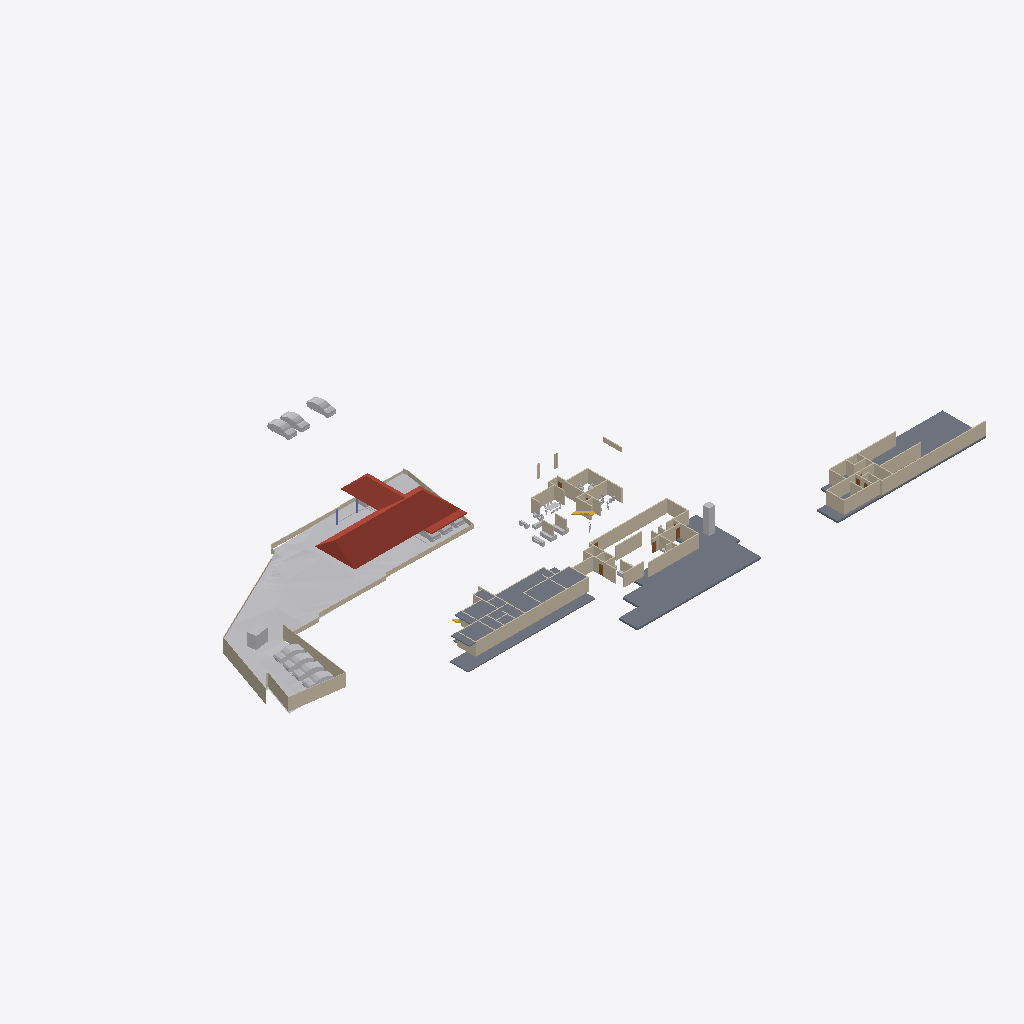
Isometric view of an IFC building model (IFC-SPF (STEP), schema IFC4X3, length unit metre), seen from the south-west, elements coloured by IFC class: 76 walls (beige), 21 other elements (light grey), 4 slabs (grey), 3 roofs (red-brown), 3 doors (brown), 1 stair flight (yellow), 1 column (violet).
Extent 138.6 m × 87.2 m × 22.4 m (x, y, z). Storeys (6): Road Level at 0.00 m; FF at 0.00 m; Concept at 0.00 m; Existing at 0.00 m; Roof at 0.00 m; GF at 0.45 m. Elements (223): 99 IfcWall, 50 IfcFurniture, 18 IfcSanitaryTerminal, 16 IfcBuildingElementProxy, 13 IfcDoor, 12 IfcVehicle, 4 IfcColumn, 4 IfcSlab, 3 IfcRoof, 2 IfcStairFlight, 1 IfcGeographicElement, 1 IfcTransportElement.

HEADER;
FILE_DESCRIPTION(('ViewDefinition[DesignTransferView]'),'2;1');
FILE_NAME('Jailani.ifc','2025-11-21T17:54:18+05:30',(''),(''),'IfcOpenShell 0.8.3-post1','Bonsai 0.8.3-post1','Nobody');
FILE_SCHEMA(('IFC4X3'));
ENDSEC;
DATA;
#1=IFCPROJECT('1rEyq$MlvDVO9q4X_6O_vh',$,'My Project',$,$,$,$,(#14,#26),#9);
#31=IFCSITE('2ymv4STDrDCBgdvlSnG91s',$,'My Site',$,$,#54,$,$,$,$,$,$,$,$);
#37=IFCBUILDING('0WCwdFWaT3fvN6dYFJV0G3',$,'My Building',$,$,#60,$,$,$,$,$,$);
#43=IFCBUILDINGSTOREY('3glIUxBxj019WI9WL2_LBp',$,'Road Level',$,$,#66,$,$,$,$);
#2091=IFCBUILDINGSTOREY('0gksAyAJzF1eVdNHxF82jx',$,'GF',$,$,#2111,$,$,$,$);
#9684=IFCBUILDINGSTOREY('0GW8AoQ6z9OfFkHNDnUrmB',$,'FF',$,$,#9700,$,$,$,$);
#36449=IFCBUILDINGSTOREY('08MXqDc890wx$ikiXcsfjl',$,'Concept',$,$,#36465,$,$,$,$);
#37612=IFCBUILDINGSTOREY('3FqJSqHaz8MQtwN4CzJUgT',$,'Existing',$,$,#37627,$,$,$,$);
#39460=IFCBUILDINGSTOREY('2$v9ldK6P2VucsJp$wo$TV',$,'Roof',$,$,#39475,$,$,$,$);
#1788=IFCGEOGRAPHICELEMENT('2G7_FUH1TFnfA2p0BceQCt',$,'Site',$,$,#1814,#1804,$,.TERRAIN.);
#4726=IFCSLAB('2FiUBYKgX14Ok5pfpzPww9',$,'Slab',$,$,#35525,#4737,$,$);
#40902=IFCROOF('0NQmnSdgH4pOZ3l6AOOmoo',$,'Hometheatre',$,$,#41061,#40908,$,.HIP_ROOF.);
#26166=IFCSLAB('2XwGVf_I5AfeTdLIFvtf$G',$,'Slab',$,$,#35745,#26187,$,$);
#29471=IFCSLAB('0xyk7Ykcr7ofoQRc7NYFiN',$,'Slab',$,$,#35070,#29492,$,$);
#11024=IFCSLAB('3XTbi19Cf1GO7AH07CoMiD',$,'Slab',$,$,#35600,#11045,$,$);
#29326=IFCWALL('0mk6GC8U13jA_6Q_0yzVgg',$,'Wall',$,$,#35300,#29337,$,$);
#40884=IFCROOF('03CdkWhqj2twwVyNEearxf',$,'Hometheatre',$,$,#40939,#40896,$,.HIP_ROOF.);
#10410=IFCWALL('0PJ4t4STzAvvbJf9sku6of',$,'Wall',$,$,#35720,#10421,$,$);
#1959=IFCWALL('11ixbEL1z6OAfiUA_ztPVG',$,'Wall',$,$,#35435,#1970,$,$);
#2607=IFCWALL('0hLi5deXP5Zfo$NOtNZznY',$,'Wall',$,$,#35130,#2613,$,$);
#1900=IFCWALL('07AM4njYTCPA7aGr0JIF5l',$,'Wall',$,$,#35205,#1911,$,$);
#2532=IFCWALL('2uoMgyRXTBJAXpnQJxkX2y',$,'Wall',$,$,#36276,#2538,$,$);
#2632=IFCWALL('1hiIP0I5r0ZAybbUAFoviW',$,'Wall',$,$,#35120,#2638,$,$);
#25392=IFCWALL('0GhUa_PkjDxAjQnUC6qgJS',$,'Wall',$,$,#35715,#25403,$,$);
#32546=IFCWALL('2h6z5TBUr23QL5KnXWnY85',$,'Wall',$,$,#35380,#32557,$,$);
#32116=IFCWALL('2xii8r3bb0_9h$pzN23cgC',$,'Wall',$,$,#35465,#32127,$,$);
#3370=IFCWALL('0xoPJC_XvDxeOzIZpSQWPO',$,'Wall',$,$,#35160,#3381,$,$);
#4239=IFCBUILDINGELEMENTPROXY('3q7lNd2p17oe3AMat8N37d',$,'Toilet 2',$,$,#37633,#4249,$,.COMPLEX.);
#17291=IFCWALL('2Ud7NINH58uhxgireWG4hY',$,'Wall',$,$,#35320,#17302,$,$);
#4599=IFCWALL('2KWvRMMKTFyw1HRUtVm_Gi',$,'Wall',$,$,#35245,#4610,$,$);
#23555=IFCTRANSPORTELEMENT('10_X8X5DHBYv3U3r1ASSTk',$,'TransportElement',$,$,#35085,#23564,$,$);
#40601=IFCVEHICLE('2n0InfZ3983xlP1tLNpSFe',$,'Vehicle',$,$,#41081,#40614,$,$);
#40247=IFCVEHICLE('1o80UYAPX4cRrso8iBSkYA',$,'Vehicle',$,$,#41071,#40260,$,$);
#3433=IFCWALL('2gqgdNokT89Rrmjq1x$gkt',$,'Wall',$,$,#35105,#3444,$,$);
#39096=IFCVEHICLE('1XhEott819IAmk$xYAz3SS',$,'Vehicle',$,$,#40384,#39109,$,$);
#40568=IFCVEHICLE('3YADKfQzbBmOkqjeAW8eZC',$,'Vehicle',$,$,#41076,#40581,$,$);
#39063=IFCVEHICLE('2Oo3EgbTHCN8Ov9s6ypRAx',$,'Vehicle',$,$,#40379,#39076,$,$);
#40945=IFCROOF('3nV_f1BFL6JOaWovIKd0n5',$,'Car Roof',$,$,#42859,#40955,$,.FLAT_ROOF.);
#3190=IFCWALL('193oymhqH3WPw9ieWVOFsJ',$,'Wall',$,$,#36281,#3201,$,$);
#39025=IFCVEHICLE('2AKcCqB5j42BXMhNzxdLp2',$,'Vehicle',$,$,#40374,#39038,$,$);
#20507=IFCWALL('3N6mJmx6vCGvpPvbf4tsBv',$,'Wall',$,$,#35215,#20518,$,$);
#7842=IFCWALL('2mUcR1cvbE9gBHqjOC5SKc',$,'Wall',$,$,#35255,#7853,$,$);
#2582=IFCWALL('3AhfTEAr96zBOu2JT1DiVf',$,'Wall',$,$,#35125,#2588,$,$);
#39129=IFCVEHICLE('3MyO3fIAXDqOOedTH32FX$',$,'Vehicle',$,$,#40389,#39142,$,$);
#8914=IFCWALL('1Sdsxvnin8QxIAQQ7RLntB',$,'Wall',$,$,#35310,#8925,$,$);
#4569=IFCWALL('3c7TTJ0pXFgxE8E$J0mypr',$,'Wall',$,$,#35235,#4580,$,$);
#31292=IFCWALL('12ona4xafF3RFv9BbRCMB9',$,'Wall',$,$,#35325,#31303,$,$);
#31935=IFCWALL('36YTdSvkf99OkIb19tE0_O',$,'Wall',$,$,#35350,#31946,$,$);
#29118=IFCWALL('3vbBw5CtXEiPbJP3ZvNi6X',$,'Wall',$,$,#35305,#29129,$,$);
#20375=IFCWALL('2z8aGayRL65freAYCgZ34o',$,'Wall',$,$,#35385,#20386,$,$);
#4261=IFCWALL('2P2btUNmD4$AeKJvAbrxDF',$,'Wall',$,$,#35195,#4272,$,$);
#33959=IFCWALL('3LB7YEXxH1WRGLnmjro1nQ',$,'Wall',$,$,#35515,#33970,$,$);
#8326=IFCWALL('3QFvIzYvz37QTvghvyjFx5',$,'Wall',$,$,#35180,#8337,$,$);
#7229=IFCWALL('0VXwuVfIX3AxZD5kkE8tT$',$,'Wall',$,$,#35240,#7240,$,$);
#1220=IFCWALL('3KkvfcArz8VeHF4xGoxgBw',$,'Wall',$,$,#35455,#1228,$,$);
#8484=IFCWALL('1pw_hQT9L5MP4_BQmH5BKI',$,'Wall',$,$,#35505,#8495,$,$);
#31841=IFCWALL('2sUnqQA616SghH8BPg8SVm',$,'Wall',$,$,#35490,#31852,$,$);
#29420=IFCWALL('2yqEYDQzT7vuqIzHZ2H3kD',$,'Wall',$,$,#35335,#29431,$,$);
#4324=IFCWALL('3gJXOYN4rCTehFrqIahuzv',$,'Wall',$,$,#35270,#4335,$,$);
#2407=IFCWALL('1wqYISk15EtxPgF1WYwVVh',$,'Wall',$,$,#35135,#2413,$,$);
#32141=IFCWALL('1E8_9UtQjBFwPLxzCahPj6',$,'Wall',$,$,#35470,#32152,$,$);
#1845=IFCWALL('0Ccj9tOijEFOAbpvaTSZqK',$,'Wall',$,$,#35260,#1856,$,$);
#4808=IFCWALL('1Z_ltgn05BKO7I3aoagSPJ',$,'Wall',$,$,#35475,#4819,$,$);
#32169=IFCWALL('02RAExKT16IA8fxKhe6WCx',$,'Wall',$,$,#35410,#32180,$,$);
#9901=IFCWALL('3glgCrS2bAROSbl$a0hy_7',$,'Wall',$,$,#35710,#9912,$,$);
#32452=IFCWALL('1WOSh8_znD6QxP8qFd1alC',$,'Wall',$,$,#35355,#32463,$,$);
#31187=IFCWALL('3riWTPznbFe9t7hCvXPIh8',$,'Wall',$,$,#35445,#31198,$,$);
#20204=IFCWALL('0Lmm6eYPj12RbgXKY6EPyA',$,'Wall',$,$,#35225,#20215,$,$);
#42195=IFCVEHICLE('3MkhLELVLDs8uvUp6MaLNE',$,'Vehicle',$,$,#42879,#42208,$,$);
#11812=IFCWALL('2vYKWgYnf3AAZvsc_bF34J',$,'Wall',$,$,#35200,#11823,$,$);
#2381=IFCWALL('2ukC8AQQP85Rb_ZeT84bZY',$,'Wall',$,$,#35110,#2388,$,$);
#2457=IFCWALL('38EbZ7mAL5TfofCc1aVwCP',$,'Wall',$,$,#35150,#2463,$,$);
#2507=IFCWALL('0zjDgr1wL5mfJb$oJ72rHP',$,'Wall',$,$,#36271,#2513,$,$);
#16944=IFCWALL('2ygGbliK1D0vPadB9pMj70',$,'Wall',$,$,#35220,#16955,$,$);
#30548=IFCWALL('0w57da$8b2n957uH_KupL$',$,'Wall',$,$,#35360,#30559,$,$);
#6115=IFCFURNITURE('1Ow7mZlIzByeAl452SPrCl',$,'Furniture',$,$,#34985,#6124,$,$);
#32661=IFCWALL('3_sdJdaMz9K979wlmeJNVh',$,'Wall',$,$,#35375,#32672,$,$);
#7405=IFCWALL('08jibRuvzD8P8xgSykkvp0',$,'Wall',$,$,#35395,#7416,$,$);
#32750=IFCWALL('0ffeBgWLvCk87de8YdNL7x',$,'Wall',$,$,#35365,#32761,$,$);
#7327=IFCWALL('1VtzA2s_LClRug3OlP8Np1',$,'Wall',$,$,#35165,#7338,$,$);
#7662=IFCWALL('0qs$5sDxD6oxQ1AxGHqRzO',$,'Wall',$,$,#35210,#7673,$,$);
#6663=IFCWALL('3CNdPA2aL1Me_d4dATwif6',$,'Wall',$,$,#35400,#6674,$,$);
#41382=IFCVEHICLE('1IZ4nX7e53bPYukwIgWlwk',$,'Vehicle',$,$,#42100,#41395,$,$);
#41410=IFCVEHICLE('0vgVxzNb92ZxtGg52SdjXf',$,'Vehicle',$,$,#42402,#41423,$,$);
#16917=IFCSTAIRFLIGHT('2vz4h8POX6GPvf4dawSVq9',$,'StairFlight',$,$,#35080,#16926,$,14,13,0.160714285714286,0.150000005960464,.STRAIGHT.);
#11334=IFCWALL('3ahS2f9_P7BQ8uJsb_98rn',$,'Wall',$,$,#35250,#11345,$,$);
#16587=IFCFURNITURE('1TjZnqkLP0FfsPts0SLB8u',$,'Furniture',$,$,#34830,#16598,$,$);
#32946=IFCWALL('3zxmtv$wrAox_$Jua0tfLe',$,'Wall',$,$,#35390,#32957,$,$);
#18026=IFCFURNITURE('1N44zCs$XC0OAL79Z8ncN4',$,'Furniture',$,$,#34840,#18037,$,$);
#18216=IFCFURNITURE('0ujyPKdkz6DAxVcqhb7cRh',$,'Furniture',$,$,#34850,#18227,$,$);
#9235=IFCWALL('3huuly5xf8dBsCb2$1PF_5',$,'Wall',$,$,#35230,#9246,$,$);
#10001=IFCWALL('2TYQ0pXbn3GRQbbpujs6E$',$,'Wall',$,$,#35620,#10012,$,$);
#24823=IFCWALL('2tyCo4P0f91OgSOoE$hyHK',$,'Wall',$,$,#35370,#24834,$,$);
#6030=IFCFURNITURE('3gD11dh7T2SPAde6fVBVr4',$,'Furniture',$,$,#34825,#6043,$,$);
#17044=IFCWALL('28mJH_Qkz2cB_CJyuRWyOY',$,'Wall',$,$,#35190,#17055,$,$);
#30848=IFCWALL('0yq0cjgVr8OwhQvHELx5B5',$,'Wall',$,$,#35495,#30859,$,$);
#21083=IFCWALL('0$M6OYCNDCvfi4eZ1WKcg4',$,'Wall',$,$,#35415,#21094,$,$);
#8868=IFCWALL('1lYybgRfP3Lxn6LSpPB$Jl',$,'Wall',$,$,#35340,#8879,$,$);
#24247=IFCWALL('2OeE5kmp1BaBL7UBq7ldwM',$,'Wall',$,$,#35425,#24258,$,$);
#22532=IFCWALL('283Zy3eYL30vZgllAUyml_',$,'Wall',$,$,#35735,#22543,$,$);
#10051=IFCWALL('31_z1XWvDBkuTYoXmr8Fwz',$,'Wall',$,$,#35740,#10062,$,$);
#9926=IFCWALL('1Wi$OkIhb0keV68lSlqI_i',$,'Wall',$,$,#35775,#9937,$,$);
#33445=IFCWALL('1Ph_bu0bnCA9vmohZNA5$3',$,'Wall',$,$,#35485,#33456,$,$);
#17206=IFCWALL('3IVFtBGWbAFfIXbg5v6HLZ',$,'Wall',$,$,#35185,#17217,$,$);
#10435=IFCWALL('1NsKiIhGzFNeqqhYFYeOQM',$,'Wall',$,$,#35650,#10446,$,$);
#19475=IFCDOOR('0NA1wZVwrFkfnamZJnYjIq',$,'Door',$,$,#35480,#19532,$,$,$,$,$,$);
#19702=IFCDOOR('3AyEeLt0j2cv8c4I393vCt',$,'Door',$,$,#34745,#19758,$,$,$,$,$,$);
#23222=IFCDOOR('3FuVmgLBTCrgbOmr51L_ZZ',$,'Door',$,$,#35315,#23309,$,$,$,$,$,$);
#29237=IFCWALL('0DTl4XiFj7Jw8wIUvcBXUW',$,'Wall',$,$,#35330,#29248,$,$);
#25089=IFCWALL('26gkHrvDT4Pw5$rxVy5N1l',$,'Wall',$,$,#35265,#25100,$,$);
#18180=IFCFURNITURE('3fCBuG2tv7GhsgdgzbnzdH',$,'Furniture',$,$,#34880,#18191,$,$);
#5983=IFCFURNITURE('2vZ5VtkXfBAPjGd$YPtvHY',$,'Furniture',$,$,#34930,#23846,$,$);
#42695=IFCCOLUMN('00dN34O3nCMBjZ_LmiA6Ci',$,'Column',$,$,#42732,#42707,$,$);
#4250=IFCBUILDINGELEMENTPROXY('3toYnKI0v7vRY5ZvUmLVDd',$,'Toilet1',$,$,#37643,#4260,$,.COMPLEX.);
#31024=IFCWALL('30Sei9$z57N8rIgcWtESFq',$,'Wall',$,$,#35285,#31035,$,$);
#30965=IFCWALL('1$IoCLbQb48elVfr4x3ZIZ',$,'Wall',$,$,#35280,#30976,$,$);
#31079=IFCWALL('1dlb6j0oX8Ig$_pIAbnGWi',$,'Wall',$,$,#35295,#31090,$,$);
#2557=IFCWALL('1jgfO0WGDDYQvoMLTOy$x_',$,'Wall',$,$,#36085,#2563,$,$);
ENDSEC;
